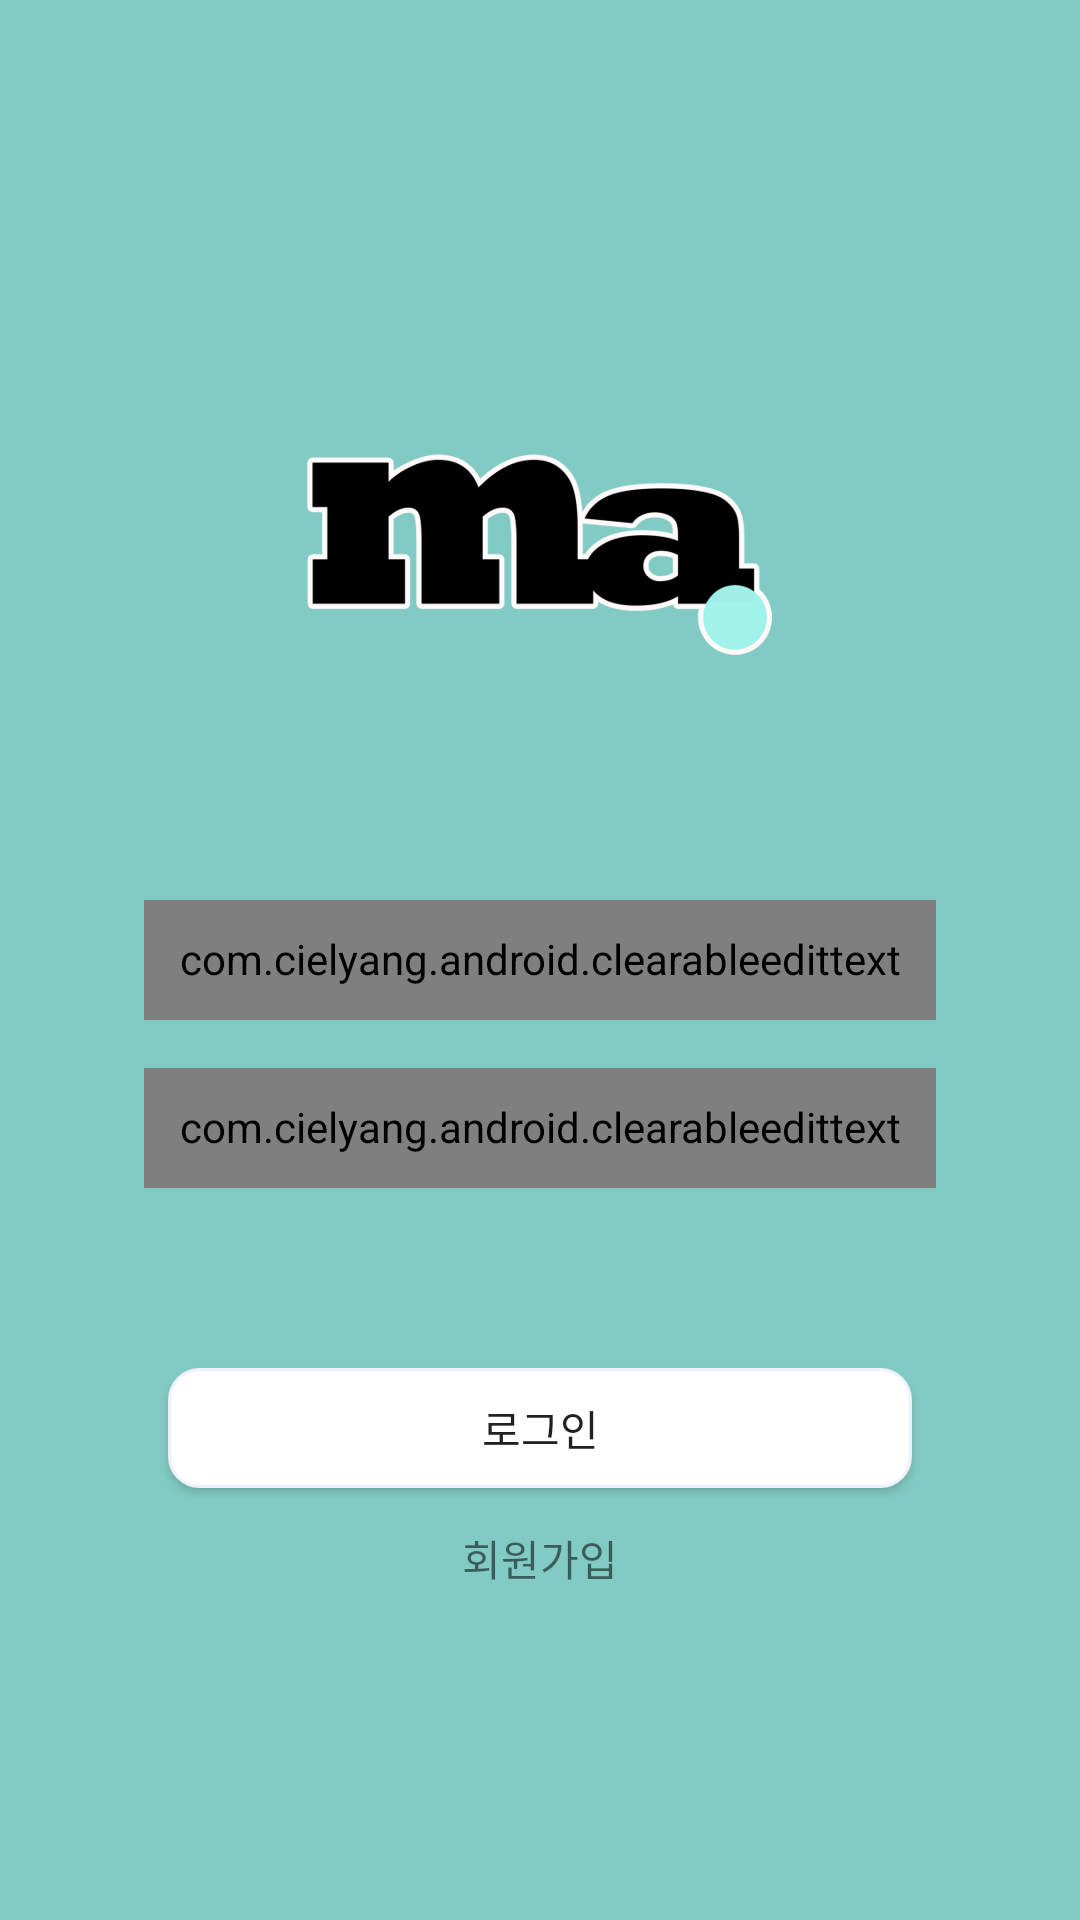

This screen was rendered from an Android layout file. Write that file and the resources it references.
<!-- AndroidManifest.xml: application theme Theme.RealToDoApp -->
<!-- res/layout/fragment_login.xml -->
<?xml version="1.0" encoding="utf-8"?>
<layout xmlns:tools="http://schemas.android.com/tools"
    xmlns:android="http://schemas.android.com/apk/res/android"
    xmlns:app="http://schemas.android.com/apk/res-auto">

    <androidx.constraintlayout.widget.ConstraintLayout
        android:layout_width="match_parent"
        android:layout_height="match_parent"
        android:background="@drawable/login_background">

        <ImageView
            android:id="@+id/imageView4"
            android:layout_width="0dp"
            android:layout_height="0dp"
            android:padding="100dp"
            app:layout_constraintBottom_toBottomOf="parent"
            app:layout_constraintDimensionRatio="1:1"
            app:layout_constraintEnd_toEndOf="parent"
            app:layout_constraintStart_toStartOf="parent"
            app:layout_constraintTop_toTopOf="parent"
            app:layout_constraintVertical_bias="0.0"
            app:srcCompat="@drawable/logo" />

        <com.cielyang.android.clearableedittext.ClearableEditText
            android:id="@+id/edit_id"
            android:layout_width="0dp"
            android:layout_height="40dp"
            android:layout_marginStart="48dp"
            android:layout_marginEnd="48dp"
            android:padding="10dp"
            android:hint="아이디 입력"
            android:background="@drawable/round_layout"
            android:inputType="textEmailAddress"
            android:singleLine="true"
            app:layout_constraintBottom_toBottomOf="parent"
            app:layout_constraintEnd_toEndOf="parent"
            app:layout_constraintStart_toStartOf="parent"
            app:layout_constraintTop_toTopOf="@+id/imageView4" />

        <com.cielyang.android.clearableedittext.ClearableEditText
            android:id="@+id/edit_password"
            android:layout_width="0dp"
            android:layout_height="40dp"
            android:layout_marginStart="48dp"
            android:layout_marginTop="16dp"
            android:layout_marginEnd="48dp"
            android:padding="10dp"
            android:hint="비밀번호 입력"
            android:background="@drawable/round_layout"
            android:inputType="textPassword"
            android:singleLine="true"
            app:layout_constraintEnd_toEndOf="parent"
            app:layout_constraintStart_toStartOf="parent"
            app:layout_constraintTop_toBottomOf="@+id/edit_id" />

        <Button
            android:id="@+id/button_login"
            android:layout_width="0dp"
            android:layout_height="40dp"
            android:layout_marginTop="60dp"
            android:layout_marginStart="56dp"
            android:layout_marginEnd="56dp"
            android:text="로그인"
            app:layout_constraintEnd_toEndOf="parent"
            app:layout_constraintHorizontal_bias="0.0"
            app:layout_constraintStart_toStartOf="parent"
            app:layout_constraintTop_toBottomOf="@+id/edit_password"
            android:background="@drawable/round_layout"/>

        <LinearLayout
            android:layout_width="wrap_content"
            android:layout_height="wrap_content"
            android:layout_marginTop="8dp"
            android:orientation="horizontal"
            app:layout_constraintEnd_toEndOf="parent"
            app:layout_constraintStart_toStartOf="parent"
            app:layout_constraintTop_toBottomOf="@+id/button_login">

            <TextView
                android:id="@+id/button_signin"
                android:layout_width="wrap_content"
                android:layout_height="wrap_content"
                android:padding="5dp"
                android:text="회원가입" />

        </LinearLayout>

    </androidx.constraintlayout.widget.ConstraintLayout>
</layout>
<!-- resources referenced by this layout -->
<resources>
  <!-- drawable login_background: png bitmap (drawable, 2202 bytes) -->
  <!-- drawable logo: png bitmap (drawable, 240298 bytes) -->
  <!-- drawable round_layout (drawable) -->
  <?xml version="1.0" encoding="utf-8"?>
  <shape xmlns:android="http://schemas.android.com/apk/res/android"
      android:shape="rectangle" >
      <solid android:color="#FFFFFF"/>
      <corners
          android:bottomLeftRadius="10dp"
          android:bottomRightRadius="10dp"
          android:topLeftRadius="10dp"
          android:topRightRadius="10dp"/>
      <stroke
          android:width="1dp"
          android:color="#EEEFFF"/>
  </shape>
  <style name="Theme.RealToDoApp" parent="Theme.MaterialComponents.DayNight.DarkActionBar">
          
          <item name="colorPrimary">@color/purple_500</item>
          <item name="colorPrimaryVariant">@color/purple_700</item>
          <item name="colorOnPrimary">@color/white</item>
          
          <item name="colorSecondary">@color/teal_200</item>
          <item name="colorSecondaryVariant">@color/teal_700</item>
          <item name="colorOnSecondary">@color/black</item>
          
          <item name="android:statusBarColor" tools:targetApi="l">?attr/colorPrimaryVariant</item>
          
      </style>
  <!-- not gathered from this repository: default colours our renderer supplied (Android Studio template values) -->
  <color name="purple_500">#FF6200EE</color>
  <color name="purple_700">#FF3700B3</color>
  <color name="teal_200">#FF03DAC5</color>
  <color name="teal_700">#FF018786</color>
  <color name="black">#FF000000</color>
  <color name="white">#FFFFFFFF</color>
</resources>
